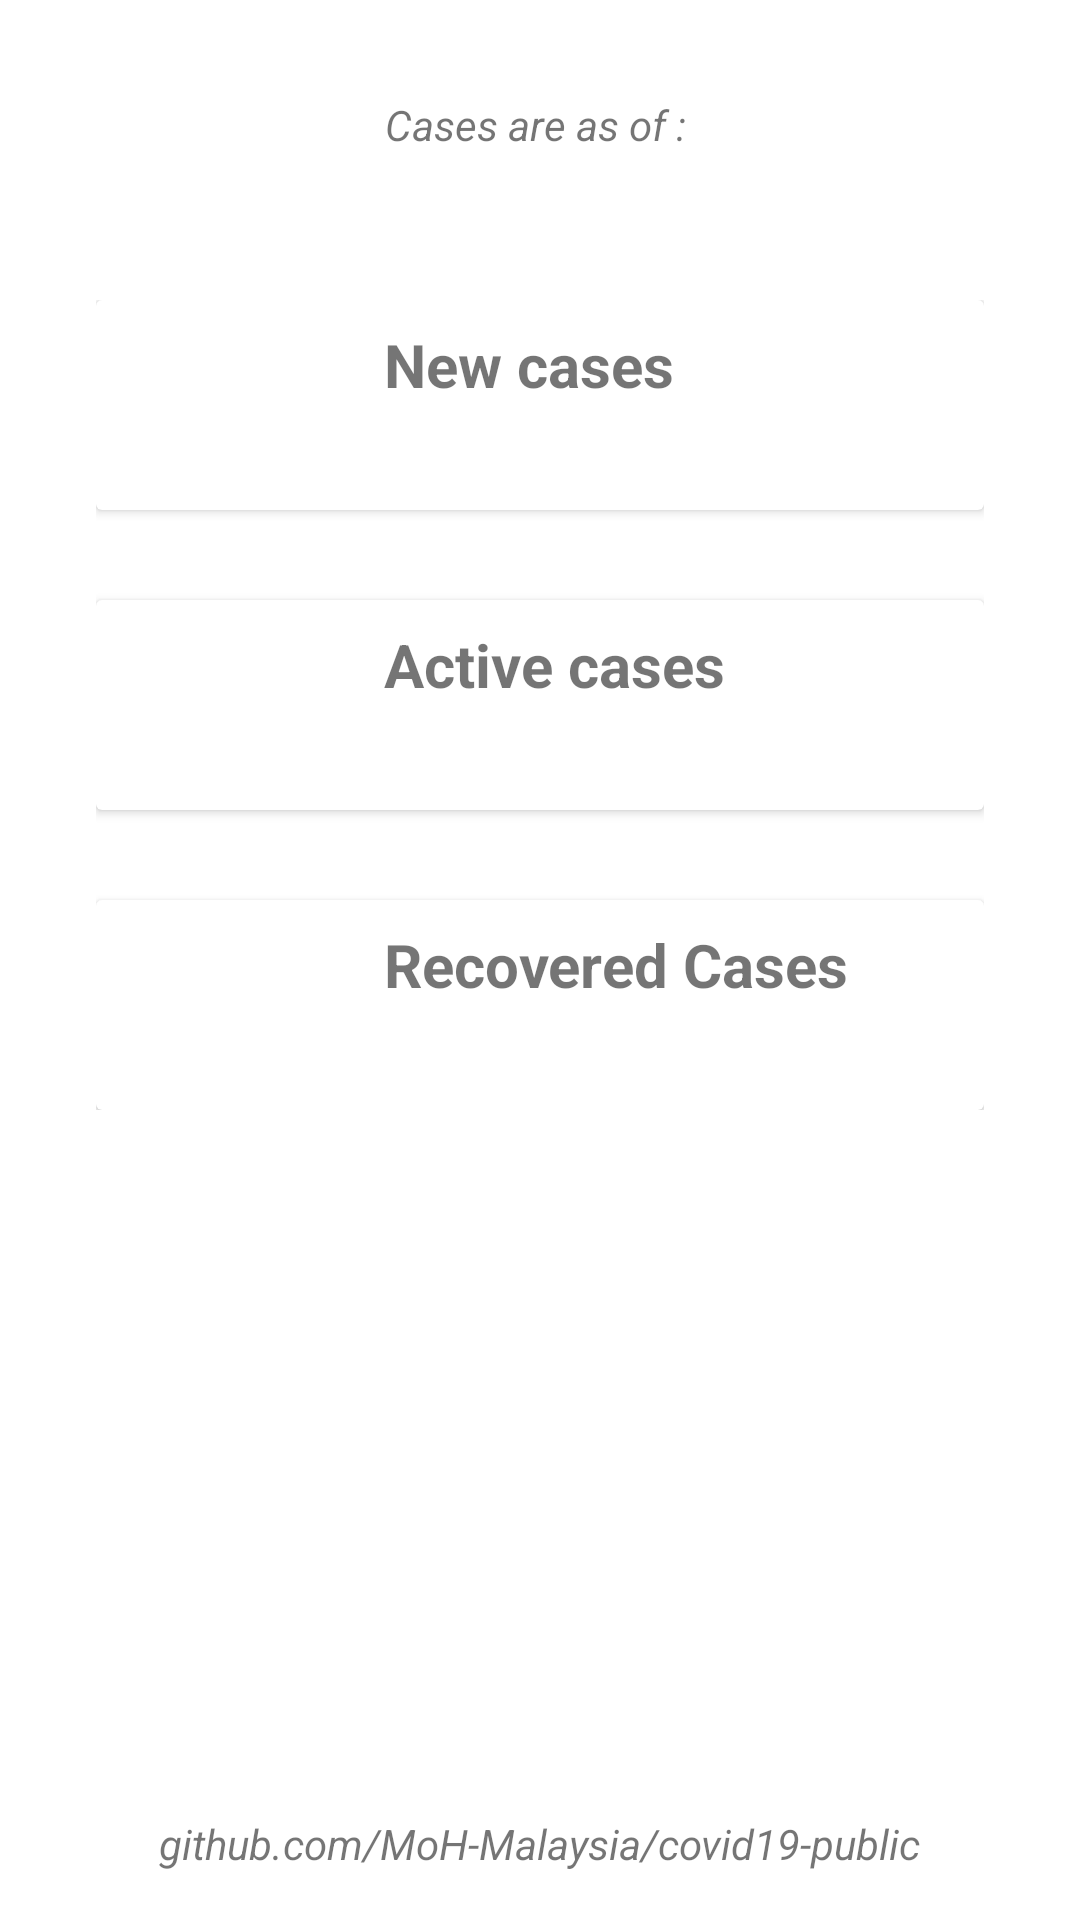

This screen was rendered from an Android layout file. Write that file and the resources it references.
<!-- AndroidManifest.xml: application theme Theme.MyCovid.NoActionBar -->
<!-- res/layout/fragment_home_statistics.xml -->
<?xml version="1.0" encoding="utf-8"?>
<androidx.constraintlayout.widget.ConstraintLayout xmlns:android="http://schemas.android.com/apk/res/android"
    xmlns:app="http://schemas.android.com/apk/res-auto"
    xmlns:tools="http://schemas.android.com/tools"
    android:layout_width="match_parent"
    android:layout_height="match_parent">

    <ScrollView
        android:layout_width="match_parent"
        android:layout_height="match_parent"
        android:layout_marginStart="32dp"
        android:layout_marginTop="100dp"
        android:layout_marginEnd="32dp"
        android:layout_marginBottom="100dp"
        app:layout_constraintBottom_toBottomOf="parent"
        app:layout_constraintEnd_toEndOf="parent"
        app:layout_constraintStart_toStartOf="parent"
        app:layout_constraintTop_toTopOf="parent"
        tools:ignore="SpeakableTextPresentCheck">

        <LinearLayout
            android:id="@+id/card_list"
            android:layout_width="match_parent"
            android:layout_height="match_parent"
            android:orientation="vertical">

            <androidx.cardview.widget.CardView
                android:layout_width="match_parent"
                android:layout_height="match_parent"
                android:layout_marginBottom="30dp">

                <androidx.constraintlayout.widget.ConstraintLayout
                    android:layout_width="match_parent"
                    android:layout_height="wrap_content"
                    app:layout_constraintStart_toStartOf="parent"
                    app:layout_constraintTop_toTopOf="parent">

                    <ImageView
                        android:id="@+id/new_case_icon"
                        android:layout_width="64dp"
                        android:layout_height="64dp"
                        android:padding="10dp"
                        app:layout_constraintBottom_toBottomOf="parent"
                        app:layout_constraintStart_toStartOf="parent"
                        app:layout_constraintTop_toTopOf="parent"
                        app:srcCompat="@drawable/ic_baseline_coronavirus_24"
                        app:tint="#FF0000"
                        tools:layout_conversion_absoluteHeight="50dp"
                        tools:layout_conversion_absoluteWidth="50dp" />

                    <TextView
                        android:id="@+id/new_case_label"
                        android:layout_width="wrap_content"
                        android:layout_height="wrap_content"
                        android:layout_marginStart="32dp"
                        android:layout_marginTop="8dp"
                        android:text="New cases"
                        android:textSize="20sp"
                        android:textStyle="bold"
                        app:layout_constraintStart_toEndOf="@id/new_case_icon"
                        app:layout_constraintTop_toTopOf="parent"
                        tools:layout_conversion_absoluteHeight="19dp"
                        tools:layout_conversion_absoluteWidth="70dp" />

                    <TextView
                        android:id="@+id/new_case_text"
                        android:layout_width="wrap_content"
                        android:layout_height="wrap_content"
                        android:layout_marginStart="32dp"
                        android:layout_marginTop="8dp"
                        android:layout_marginBottom="8dp"
                        app:layout_constraintBottom_toBottomOf="parent"
                        app:layout_constraintStart_toEndOf="@id/new_case_icon"
                        app:layout_constraintTop_toBottomOf="@+id/new_case_label"
                        tools:layout_conversion_absoluteHeight="19dp"
                        tools:layout_conversion_absoluteWidth="92dp" />
                </androidx.constraintlayout.widget.ConstraintLayout>
            </androidx.cardview.widget.CardView>

            <androidx.cardview.widget.CardView
                android:layout_width="match_parent"
                android:layout_height="match_parent"
                android:layout_marginBottom="30dp">

                <androidx.constraintlayout.widget.ConstraintLayout
                    android:layout_width="match_parent"
                    android:layout_height="wrap_content"
                    app:layout_constraintStart_toStartOf="parent"
                    app:layout_constraintTop_toTopOf="parent">

                    <ImageView
                        android:id="@+id/active_case_icon"
                        android:layout_width="64dp"
                        android:layout_height="64dp"
                        android:padding="10dp"
                        app:layout_constraintBottom_toBottomOf="parent"
                        app:layout_constraintStart_toStartOf="parent"
                        app:layout_constraintTop_toTopOf="parent"
                        app:srcCompat="@drawable/ic_baseline_coronavirus_24"
                        app:tint="#FFEB3B"
                        tools:layout_conversion_absoluteHeight="50dp"
                        tools:layout_conversion_absoluteWidth="50dp" />

                    <TextView
                        android:id="@+id/active_case_label"
                        android:layout_width="wrap_content"
                        android:layout_height="wrap_content"
                        android:layout_marginStart="32dp"
                        android:layout_marginTop="8dp"
                        android:text="Active cases"
                        android:textSize="20sp"
                        android:textStyle="bold"
                        app:layout_constraintStart_toEndOf="@id/active_case_icon"
                        app:layout_constraintTop_toTopOf="parent"
                        tools:layout_conversion_absoluteHeight="19dp"
                        tools:layout_conversion_absoluteWidth="70dp" />

                    <TextView
                        android:id="@+id/active_case_text"
                        android:layout_width="wrap_content"
                        android:layout_height="wrap_content"
                        android:layout_marginStart="32dp"
                        android:layout_marginTop="8dp"
                        android:layout_marginBottom="8dp"
                        app:layout_constraintBottom_toBottomOf="parent"
                        app:layout_constraintStart_toEndOf="@id/active_case_icon"
                        app:layout_constraintTop_toBottomOf="@id/active_case_label"
                        tools:layout_conversion_absoluteHeight="19dp"
                        tools:layout_conversion_absoluteWidth="92dp" />
                </androidx.constraintlayout.widget.ConstraintLayout>
            </androidx.cardview.widget.CardView>

            <androidx.cardview.widget.CardView
                android:layout_width="match_parent"
                android:layout_height="match_parent">

                <androidx.constraintlayout.widget.ConstraintLayout
                    android:layout_width="match_parent"
                    android:layout_height="wrap_content"
                    app:layout_constraintStart_toStartOf="parent"
                    app:layout_constraintTop_toTopOf="parent">

                    <ImageView
                        android:id="@+id/recovered_case_icon"
                        android:layout_width="64dp"
                        android:layout_height="64dp"
                        android:padding="10dp"
                        app:layout_constraintBottom_toBottomOf="parent"
                        app:layout_constraintStart_toStartOf="parent"
                        app:layout_constraintTop_toTopOf="parent"
                        app:srcCompat="@drawable/ic_baseline_coronavirus_24"
                        app:tint="#4CAF50"
                        tools:layout_conversion_absoluteHeight="50dp"
                        tools:layout_conversion_absoluteWidth="50dp" />

                    <TextView
                        android:id="@+id/recovered_case_label"
                        android:layout_width="wrap_content"
                        android:layout_height="wrap_content"
                        android:layout_marginStart="32dp"
                        android:layout_marginTop="8dp"
                        android:text="Recovered Cases"
                        android:textSize="20sp"
                        android:textStyle="bold"
                        app:layout_constraintStart_toEndOf="@id/recovered_case_icon"
                        app:layout_constraintTop_toTopOf="parent"
                        tools:layout_conversion_absoluteHeight="19dp"
                        tools:layout_conversion_absoluteWidth="70dp" />

                    <TextView
                        android:id="@+id/recovered_case_text"
                        android:layout_width="wrap_content"
                        android:layout_height="wrap_content"
                        android:layout_marginStart="32dp"
                        android:layout_marginTop="8dp"
                        android:layout_marginBottom="8dp"
                        app:layout_constraintBottom_toBottomOf="parent"
                        app:layout_constraintStart_toEndOf="@id/recovered_case_icon"
                        app:layout_constraintTop_toBottomOf="@id/recovered_case_label"
                        tools:layout_conversion_absoluteHeight="19dp"
                        tools:layout_conversion_absoluteWidth="92dp" />
                </androidx.constraintlayout.widget.ConstraintLayout>
            </androidx.cardview.widget.CardView>
        </LinearLayout>
    </ScrollView>

    <TextView
        android:id="@+id/case_date_label"
        android:layout_width="wrap_content"
        android:layout_height="wrap_content"
        android:layout_marginTop="32dp"
        android:text="Cases are as of : "
        android:textAlignment="center"
        android:textStyle="italic"
        app:layout_constraintEnd_toEndOf="parent"
        app:layout_constraintStart_toStartOf="parent"
        app:layout_constraintTop_toTopOf="parent" />

    <TextView
        android:id="@+id/source_declare_label"
        android:layout_width="wrap_content"
        android:layout_height="wrap_content"
        android:layout_marginBottom="16dp"
        android:text="github.com/MoH-Malaysia/covid19-public"
        android:textAllCaps="false"
        android:textStyle="italic"
        app:layout_constraintBottom_toBottomOf="parent"
        app:layout_constraintEnd_toEndOf="parent"
        app:layout_constraintStart_toStartOf="parent" />
</androidx.constraintlayout.widget.ConstraintLayout>
<!-- resources referenced by this layout -->
<resources>
  <style name="Theme.MyCovid.NoActionBar">
          <item name="windowActionBar">false</item>
          <item name="windowNoTitle">true</item>
      </style>
</resources>
